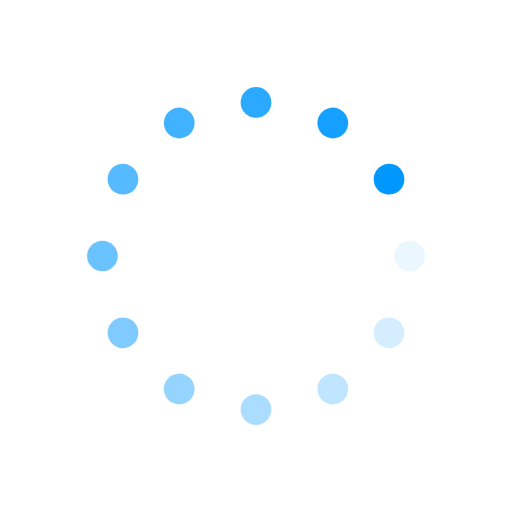
t = 0.00 s
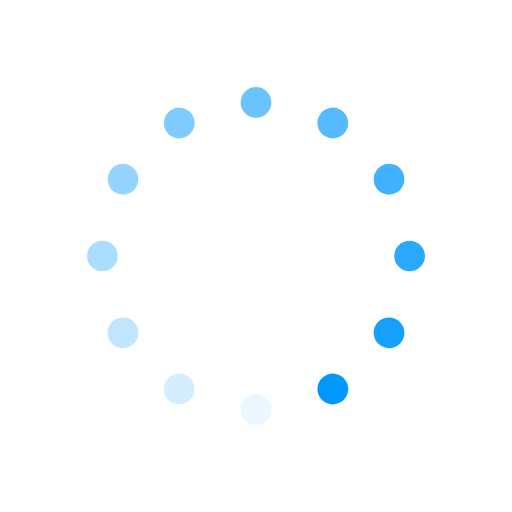
t = 0.25 s
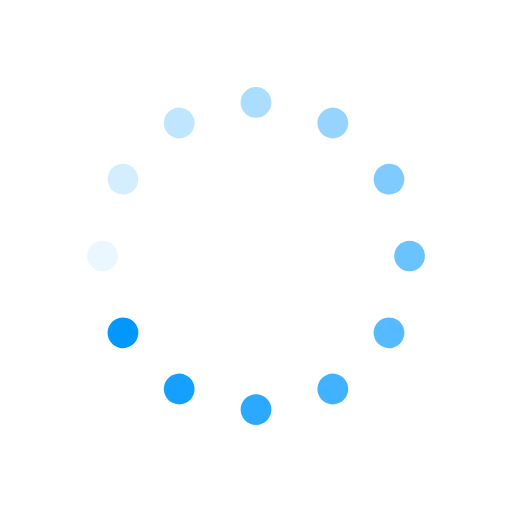
t = 0.50 s
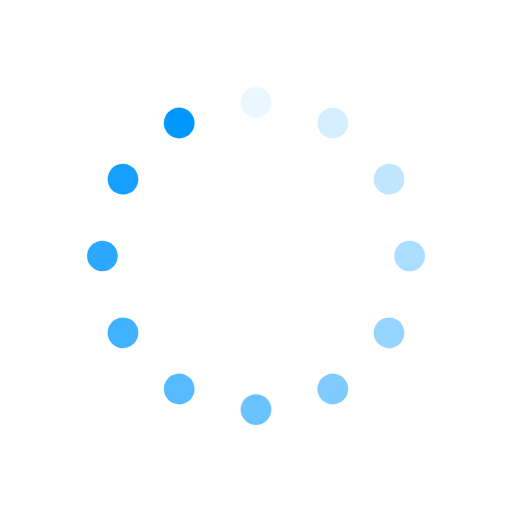
t = 0.75 s

The animated SVG that drew these frames (rendered in a browser with its animation timeline set to each time). Animation: 24 SMIL elements (animate=12,animateTransform=12); one cycle of 1.00 s, repeats indefinitely.

<?xml version="1.0" encoding="utf-8"?>
<svg xmlns="http://www.w3.org/2000/svg" xmlns:xlink="http://www.w3.org/1999/xlink" style="margin: auto; background: none; display: block; shape-rendering: auto;" width="160px" height="160px" viewBox="0 0 100 100" preserveAspectRatio="xMidYMid">
<g transform="translate(80,50)">
<g transform="rotate(0)">
<circle cx="0" cy="0" r="3" fill="#0098ff" fill-opacity="1" transform="scale(1 1)">
  <animateTransform attributeName="transform" type="scale" begin="-0.9166666666666666s" values="1 1;1 1" keyTimes="0;1" dur="1s" repeatCount="indefinite"></animateTransform>
  <animate attributeName="fill-opacity" keyTimes="0;1" dur="1s" repeatCount="indefinite" values="1;0" begin="-0.9166666666666666s"></animate>
</circle>
</g>
</g><g transform="translate(75.98076211353316,65)">
<g transform="rotate(29.999999999999996)">
<circle cx="0" cy="0" r="3" fill="#0098ff" fill-opacity="0.9166666666666666" transform="scale(1 1)">
  <animateTransform attributeName="transform" type="scale" begin="-0.8333333333333334s" values="1 1;1 1" keyTimes="0;1" dur="1s" repeatCount="indefinite"></animateTransform>
  <animate attributeName="fill-opacity" keyTimes="0;1" dur="1s" repeatCount="indefinite" values="1;0" begin="-0.8333333333333334s"></animate>
</circle>
</g>
</g><g transform="translate(65,75.98076211353316)">
<g transform="rotate(59.99999999999999)">
<circle cx="0" cy="0" r="3" fill="#0098ff" fill-opacity="0.8333333333333334" transform="scale(1 1)">
  <animateTransform attributeName="transform" type="scale" begin="-0.75s" values="1 1;1 1" keyTimes="0;1" dur="1s" repeatCount="indefinite"></animateTransform>
  <animate attributeName="fill-opacity" keyTimes="0;1" dur="1s" repeatCount="indefinite" values="1;0" begin="-0.75s"></animate>
</circle>
</g>
</g><g transform="translate(50,80)">
<g transform="rotate(90)">
<circle cx="0" cy="0" r="3" fill="#0098ff" fill-opacity="0.75" transform="scale(1 1)">
  <animateTransform attributeName="transform" type="scale" begin="-0.6666666666666666s" values="1 1;1 1" keyTimes="0;1" dur="1s" repeatCount="indefinite"></animateTransform>
  <animate attributeName="fill-opacity" keyTimes="0;1" dur="1s" repeatCount="indefinite" values="1;0" begin="-0.6666666666666666s"></animate>
</circle>
</g>
</g><g transform="translate(35.00000000000001,75.98076211353316)">
<g transform="rotate(119.99999999999999)">
<circle cx="0" cy="0" r="3" fill="#0098ff" fill-opacity="0.6666666666666666" transform="scale(1 1)">
  <animateTransform attributeName="transform" type="scale" begin="-0.5833333333333334s" values="1 1;1 1" keyTimes="0;1" dur="1s" repeatCount="indefinite"></animateTransform>
  <animate attributeName="fill-opacity" keyTimes="0;1" dur="1s" repeatCount="indefinite" values="1;0" begin="-0.5833333333333334s"></animate>
</circle>
</g>
</g><g transform="translate(24.01923788646684,65)">
<g transform="rotate(150.00000000000003)">
<circle cx="0" cy="0" r="3" fill="#0098ff" fill-opacity="0.5833333333333334" transform="scale(1 1)">
  <animateTransform attributeName="transform" type="scale" begin="-0.5s" values="1 1;1 1" keyTimes="0;1" dur="1s" repeatCount="indefinite"></animateTransform>
  <animate attributeName="fill-opacity" keyTimes="0;1" dur="1s" repeatCount="indefinite" values="1;0" begin="-0.5s"></animate>
</circle>
</g>
</g><g transform="translate(20,50.00000000000001)">
<g transform="rotate(180)">
<circle cx="0" cy="0" r="3" fill="#0098ff" fill-opacity="0.5" transform="scale(1 1)">
  <animateTransform attributeName="transform" type="scale" begin="-0.4166666666666667s" values="1 1;1 1" keyTimes="0;1" dur="1s" repeatCount="indefinite"></animateTransform>
  <animate attributeName="fill-opacity" keyTimes="0;1" dur="1s" repeatCount="indefinite" values="1;0" begin="-0.4166666666666667s"></animate>
</circle>
</g>
</g><g transform="translate(24.019237886466836,35.00000000000001)">
<g transform="rotate(209.99999999999997)">
<circle cx="0" cy="0" r="3" fill="#0098ff" fill-opacity="0.4166666666666667" transform="scale(1 1)">
  <animateTransform attributeName="transform" type="scale" begin="-0.3333333333333333s" values="1 1;1 1" keyTimes="0;1" dur="1s" repeatCount="indefinite"></animateTransform>
  <animate attributeName="fill-opacity" keyTimes="0;1" dur="1s" repeatCount="indefinite" values="1;0" begin="-0.3333333333333333s"></animate>
</circle>
</g>
</g><g transform="translate(34.999999999999986,24.019237886466847)">
<g transform="rotate(239.99999999999997)">
<circle cx="0" cy="0" r="3" fill="#0098ff" fill-opacity="0.3333333333333333" transform="scale(1 1)">
  <animateTransform attributeName="transform" type="scale" begin="-0.25s" values="1 1;1 1" keyTimes="0;1" dur="1s" repeatCount="indefinite"></animateTransform>
  <animate attributeName="fill-opacity" keyTimes="0;1" dur="1s" repeatCount="indefinite" values="1;0" begin="-0.25s"></animate>
</circle>
</g>
</g><g transform="translate(49.99999999999999,20)">
<g transform="rotate(270)">
<circle cx="0" cy="0" r="3" fill="#0098ff" fill-opacity="0.25" transform="scale(1 1)">
  <animateTransform attributeName="transform" type="scale" begin="-0.16666666666666666s" values="1 1;1 1" keyTimes="0;1" dur="1s" repeatCount="indefinite"></animateTransform>
  <animate attributeName="fill-opacity" keyTimes="0;1" dur="1s" repeatCount="indefinite" values="1;0" begin="-0.16666666666666666s"></animate>
</circle>
</g>
</g><g transform="translate(65,24.019237886466843)">
<g transform="rotate(300.00000000000006)">
<circle cx="0" cy="0" r="3" fill="#0098ff" fill-opacity="0.16666666666666666" transform="scale(1 1)">
  <animateTransform attributeName="transform" type="scale" begin="-0.08333333333333333s" values="1 1;1 1" keyTimes="0;1" dur="1s" repeatCount="indefinite"></animateTransform>
  <animate attributeName="fill-opacity" keyTimes="0;1" dur="1s" repeatCount="indefinite" values="1;0" begin="-0.08333333333333333s"></animate>
</circle>
</g>
</g><g transform="translate(75.98076211353316,34.999999999999986)">
<g transform="rotate(329.99999999999994)">
<circle cx="0" cy="0" r="3" fill="#0098ff" fill-opacity="0.08333333333333333" transform="scale(1 1)">
  <animateTransform attributeName="transform" type="scale" begin="0s" values="1 1;1 1" keyTimes="0;1" dur="1s" repeatCount="indefinite"></animateTransform>
  <animate attributeName="fill-opacity" keyTimes="0;1" dur="1s" repeatCount="indefinite" values="1;0" begin="0s"></animate>
</circle>
</g>
</g>
<!-- [ldio] generated by https://loading.io/ --></svg>